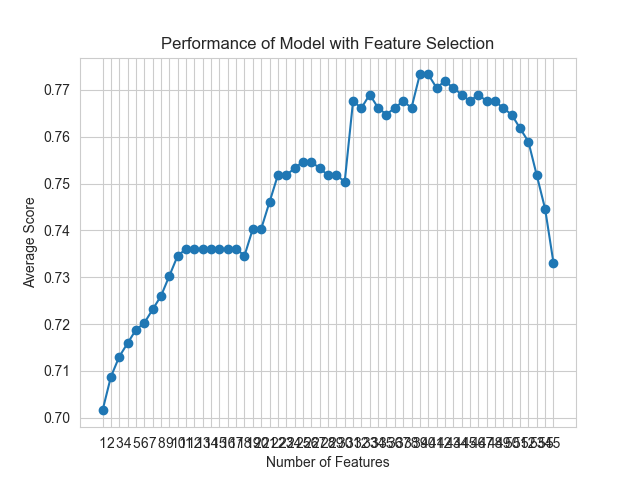

Data behind this chart, as committed beside it:
feature_idx, cv_scores, avg_score, feature_names, ci_bound, std_dev, std_err
(54,), [0.71428571 0.70714286 0.69784173 0.7122…, 0.7016, ('0',), 0.01782, 0.01386, 0.006932
(8, 54), [0.71428571 0.72142857 0.70503597 0.7122…, 0.7087, ('U', '0'), 0.01342, 0.01044, 0.00522
(8, 29, 54), [0.71428571 0.72857143 0.71942446 0.7122…, 0.713, ('U', 'D_3.0', '0'), 0.01611, 0.01253, 0.006267
(8, 25, 29, 54), [0.71428571 0.72857143 0.71942446 0.7122…, 0.7159, ('U', 'BO', 'D_3.0', '0'), 0.01007, 0.007837, 0.003918
(8, 22, 25, 29, 54), [0.72142857 0.73571429 0.71942446 0.7122…, 0.7188, ('U', 'AY', 'BO', 'D_3.0', '0'), 0.01318, 0.01026, 0.005128
(8, 22, 25, 26, 29, 54), [0.72857143 0.71428571 0.70503597 0.7266…, 0.7202, ('U', 'AY', 'BO', 'BP', 'D_3.0', '0'), 0.01174, 0.009137, 0.004568
(8, 22, 25, 26, 29, 45, 54), [0.72857143 0.70714286 0.71942446 0.7266…, 0.7231, ('U', 'AY', 'BO', 'BP', 'D_3.0', 'AA_1.0…, 0.01185, 0.009222, 0.004611
(6, 8, 22, 25, 26, 29, 45, 54), [0.72857143 0.70714286 0.72661871 0.7338…, 0.726, ('N', 'U', 'AY', 'BO', 'BP', 'D_3.0', 'A…, 0.01265, 0.009846, 0.004923
(6, 8, 13, 22, 25, 26, 29, 45, 54), [0.72857143 0.72142857 0.71942446 0.7410…, 0.7303, ('N', 'U', 'AO', 'AY', 'BO', 'BP', 'D_3.…, 0.01191, 0.009266, 0.004633
(6, 8, 13, 22, 25, 26, 29, 33, 45, 54), [0.72857143 0.72857143 0.72661871 0.7482…, 0.7346, ('N', 'U', 'AO', 'AY', 'BO', 'BP', 'D_3.…, 0.01094, 0.008514, 0.004257
(6, 8, 13, 22, 25, 26, 29, 33, 39, 45, 5…, [0.72857143 0.72857143 0.72661871 0.7482…, 0.736, ('N', 'U', 'AO', 'AY', 'BO', 'BP', 'D_3.…, 0.0128, 0.009961, 0.004981
(6, 8, 13, 22, 25, 26, 29, 30, 33, 39, 4…, [0.72857143 0.72857143 0.72661871 0.7482…, 0.736, ('N', 'U', 'AO', 'AY', 'BO', 'BP', 'D_3.…, 0.0128, 0.009961, 0.004981
(6, 8, 13, 22, 25, 26, 29, 30, 31, 33, 3…, [0.72857143 0.72857143 0.72661871 0.7482…, 0.736, ('N', 'U', 'AO', 'AY', 'BO', 'BP', 'D_3.…, 0.0128, 0.009961, 0.004981
(6, 8, 13, 22, 25, 26, 29, 30, 31, 33, 3…, [0.72857143 0.72857143 0.72661871 0.7482…, 0.736, ('N', 'U', 'AO', 'AY', 'BO', 'BP', 'D_3.…, 0.0128, 0.009961, 0.004981
(6, 8, 13, 22, 25, 26, 29, 30, 31, 33, 3…, [0.72857143 0.72857143 0.72661871 0.7482…, 0.736, ('N', 'U', 'AO', 'AY', 'BO', 'BP', 'D_3.…, 0.0128, 0.009961, 0.004981
(6, 8, 13, 22, 25, 26, 29, 30, 31, 33, 3…, [0.72857143 0.72857143 0.72661871 0.7482…, 0.736, ('N', 'U', 'AO', 'AY', 'BO', 'BP', 'D_3.…, 0.0128, 0.009961, 0.004981
(6, 8, 13, 22, 25, 26, 29, 30, 31, 33, 3…, [0.72857143 0.72857143 0.72661871 0.7482…, 0.736, ('N', 'U', 'AO', 'AY', 'BO', 'BP', 'D_3.…, 0.0128, 0.009961, 0.004981
(6, 8, 13, 21, 22, 25, 26, 29, 30, 31, 3…, [0.72142857 0.72857143 0.71942446 0.7482…, 0.7346, ('N', 'U', 'AO', 'AX', 'AY', 'BO', 'BP',…, 0.01869, 0.01454, 0.007272
(2, 6, 8, 13, 21, 22, 25, 26, 28, 29, 30…, [0.73571429 0.72857143 0.71942446 0.7625…, 0.7403, ('F', 'N', 'U', 'AO', 'AX', 'AY', 'BO', …, 0.02088, 0.01624, 0.008121
(2, 6, 8, 13, 21, 22, 25, 26, 28, 29, 30…, [0.73571429 0.72857143 0.71942446 0.7625…, 0.7403, ('F', 'N', 'U', 'AO', 'AX', 'AY', 'BO', …, 0.02088, 0.01624, 0.008121
(6, 7, 8, 13, 19, 21, 25, 26, 28, 29, 30…, [0.72142857 0.75714286 0.72661871 0.7553…, 0.7461, ('N', 'O', 'U', 'AO', 'AV', 'AX', 'BO', …, 0.0241, 0.01875, 0.009374
(6, 7, 8, 13, 19, 21, 22, 24, 25, 28, 29…, [0.71428571 0.77142857 0.74100719 0.7625…, 0.7518, ('N', 'O', 'U', 'AO', 'AV', 'AX', 'AY', …, 0.02786, 0.02167, 0.01084
(6, 7, 8, 12, 13, 19, 21, 22, 24, 25, 28…, [0.71428571 0.77142857 0.74820144 0.7625…, 0.7518, ('N', 'O', 'U', 'AN', 'AO', 'AV', 'AX', …, 0.02595, 0.02019, 0.0101
(6, 7, 8, 12, 13, 19, 21, 22, 24, 25, 27…, [0.72142857 0.76428571 0.75539568 0.7553…, 0.7533, ('N', 'O', 'U', 'AN', 'AO', 'AV', 'AX', …, 0.02164, 0.01683, 0.008417
(6, 7, 8, 11, 12, 13, 19, 21, 22, 24, 25…, [0.72142857 0.77142857 0.74820144 0.7625…, 0.7547, ('N', 'O', 'U', 'AE', 'AN', 'AO', 'AV', …, 0.02383, 0.01854, 0.009271
(6, 7, 8, 11, 12, 13, 19, 21, 22, 24, 25…, [0.72142857 0.77142857 0.74820144 0.7625…, 0.7547, ('N', 'O', 'U', 'AE', 'AN', 'AO', 'AV', …, 0.02383, 0.01854, 0.009271
(6, 7, 8, 11, 12, 13, 19, 21, 22, 24, 25…, [0.72142857 0.77142857 0.74100719 0.7625…, 0.7532, ('N', 'O', 'U', 'AE', 'AN', 'AO', 'AV', …, 0.02475, 0.01925, 0.009627
(6, 7, 8, 11, 12, 13, 19, 21, 22, 24, 25…, [0.72142857 0.76428571 0.74820144 0.7625…, 0.7518, ('N', 'O', 'U', 'AE', 'AN', 'AO', 'AV', …, 0.02092, 0.01627, 0.008137
(6, 7, 8, 10, 11, 13, 19, 21, 22, 24, 27…, [0.71428571 0.77142857 0.75539568 0.7553…, 0.7518, ('N', 'O', 'U', 'AD', 'AE', 'AO', 'AV', …, 0.02528, 0.01967, 0.009836
(6, 7, 8, 10, 11, 12, 19, 21, 22, 24, 27…, [0.71428571 0.76428571 0.75539568 0.7625…, 0.7504, ('N', 'O', 'U', 'AD', 'AE', 'AN', 'AV', …, 0.02367, 0.01842, 0.009208
(0, 1, 6, 7, 10, 12, 19, 20, 21, 22, 23,…, [0.77142857 0.75       0.76978417 0.7697…, 0.7676, ('B', 'C', 'N', 'O', 'AD', 'AN', 'AV', '…, 0.01181, 0.009186, 0.004593
(0, 1, 6, 7, 10, 12, 19, 20, 21, 22, 23,…, [0.77142857 0.75714286 0.76258993 0.7625…, 0.7661, ('B', 'C', 'N', 'O', 'AD', 'AN', 'AV', '…, 0.009117, 0.007094, 0.003547
(0, 1, 6, 7, 9, 10, 12, 19, 20, 21, 22, …, [0.77142857 0.75714286 0.76978417 0.7769…, 0.769, ('B', 'C', 'N', 'O', 'AC', 'AD', 'AN', '…, 0.008357, 0.006502, 0.003251
(0, 1, 6, 7, 9, 10, 12, 19, 20, 21, 22, …, [0.76428571 0.75       0.76258993 0.7769…, 0.7662, ('B', 'C', 'N', 'O', 'AC', 'AD', 'AN', '…, 0.013, 0.01011, 0.005057
(0, 1, 2, 6, 7, 9, 10, 12, 19, 20, 21, 2…, [0.75       0.75       0.76258993 0.7841…, 0.7647, ('B', 'C', 'F', 'N', 'O', 'AC', 'AD', 'A…, 0.01787, 0.0139, 0.006952
(0, 1, 2, 6, 7, 9, 10, 12, 13, 19, 20, 2…, [0.75714286 0.75714286 0.76258993 0.7769…, 0.7662, ('B', 'C', 'F', 'N', 'O', 'AC', 'AD', 'A…, 0.01163, 0.009049, 0.004525
(0, 1, 2, 6, 7, 9, 10, 12, 13, 19, 20, 2…, [0.75714286 0.75714286 0.75539568 0.7913…, 0.7676, ('B', 'C', 'F', 'N', 'O', 'AC', 'AD', 'A…, 0.01836, 0.01429, 0.007143
(0, 1, 2, 6, 7, 9, 10, 12, 13, 19, 20, 2…, [0.75714286 0.75       0.75539568 0.7913…, 0.7662, ('B', 'C', 'F', 'N', 'O', 'AC', 'AD', 'A…, 0.02, 0.01556, 0.007781
(0, 1, 2, 6, 8, 10, 12, 13, 15, 17, 19, …, [0.76428571 0.77857143 0.76978417 0.7697…, 0.7733, ('B', 'C', 'F', 'N', 'U', 'AD', 'AN', 'A…, 0.009124, 0.007099, 0.00355
(0, 1, 2, 6, 8, 10, 12, 13, 15, 17, 19, …, [0.76428571 0.77857143 0.76978417 0.7697…, 0.7733, ('B', 'C', 'F', 'N', 'U', 'AD', 'AN', 'A…, 0.009124, 0.007099, 0.00355
(0, 1, 2, 6, 8, 9, 10, 12, 13, 15, 17, 1…, [0.76428571 0.77142857 0.76978417 0.7625…, 0.7705, ('B', 'C', 'F', 'N', 'U', 'AC', 'AD', 'A…, 0.00978, 0.007609, 0.003805
(0, 1, 2, 6, 8, 9, 10, 12, 13, 15, 17, 1…, [0.76428571 0.77857143 0.76978417 0.7697…, 0.7719, ('B', 'C', 'F', 'N', 'U', 'AC', 'AD', 'A…, 0.006733, 0.005239, 0.002619
(0, 1, 2, 6, 8, 9, 10, 12, 13, 15, 17, 1…, [0.76428571 0.77142857 0.76978417 0.7697…, 0.7705, ('B', 'C', 'F', 'N', 'U', 'AC', 'AD', 'A…, 0.00522, 0.004061, 0.002031
(0, 1, 2, 6, 8, 9, 10, 12, 13, 15, 17, 1…, [0.75714286 0.77142857 0.76978417 0.7697…, 0.769, ('B', 'C', 'F', 'N', 'U', 'AC', 'AD', 'A…, 0.008357, 0.006502, 0.003251
(0, 1, 2, 6, 8, 9, 10, 12, 13, 15, 17, 1…, [0.75714286 0.76428571 0.76978417 0.7697…, 0.7676, ('B', 'C', 'F', 'N', 'U', 'AC', 'AD', 'A…, 0.008484, 0.0066, 0.0033
(1, 2, 6, 7, 8, 9, 10, 11, 12, 13, 15, 1…, [0.75714286 0.77857143 0.76258993 0.7553…, 0.769, ('C', 'F', 'N', 'O', 'U', 'AC', 'AD', 'A…, 0.0178, 0.01385, 0.006923
(1, 2, 6, 7, 8, 9, 10, 11, 12, 13, 15, 1…, [0.75714286 0.77142857 0.76258993 0.7553…, 0.7676, ('C', 'F', 'N', 'O', 'U', 'AC', 'AD', 'A…, 0.01689, 0.01314, 0.006569
(1, 2, 6, 7, 8, 9, 10, 11, 12, 13, 15, 1…, [0.75714286 0.77857143 0.76258993 0.7553…, 0.7676, ('C', 'F', 'N', 'O', 'U', 'AC', 'AD', 'A…, 0.01497, 0.01165, 0.005824
(0, 1, 2, 3, 5, 6, 8, 10, 11, 12, 13, 14…, [0.76428571 0.77142857 0.72661871 0.7841…, 0.7661, ('B', 'C', 'F', 'H', 'M', 'N', 'U', 'AD'…, 0.02723, 0.02118, 0.01059
(0, 1, 2, 3, 5, 6, 8, 10, 11, 12, 13, 14…, [0.76428571 0.77142857 0.72661871 0.7841…, 0.7647, ('B', 'C', 'F', 'H', 'M', 'N', 'U', 'AD'…, 0.02587, 0.02013, 0.01006
(0, 1, 2, 3, 5, 6, 8, 10, 11, 12, 13, 14…, [0.76428571 0.77142857 0.71942446 0.7769…, 0.7618, ('B', 'C', 'F', 'H', 'M', 'N', 'U', 'AD'…, 0.0279, 0.0217, 0.01085
(0, 1, 2, 3, 5, 6, 8, 10, 11, 12, 13, 14…, [0.76428571 0.77142857 0.70503597 0.7769…, 0.7589, ('B', 'C', 'F', 'H', 'M', 'N', 'U', 'AD'…, 0.03516, 0.02735, 0.01368
(1, 2, 3, 4, 5, 6, 7, 8, 9, 10, 11, 12, …, [0.75714286 0.75714286 0.71942446 0.7482…, 0.7518, ('C', 'F', 'H', 'L', 'M', 'N', 'O', 'U',…, 0.02406, 0.01872, 0.00936
(1, 2, 3, 4, 5, 6, 7, 8, 9, 10, 11, 12, …, [0.75714286 0.74285714 0.71942446 0.7338…, 0.7446, ('C', 'F', 'H', 'L', 'M', 'N', 'O', 'U',…, 0.02259, 0.01758, 0.008789
(0, 1, 2, 3, 4, 5, 6, 7, 8, 9, 10, 11, 1…, [0.75714286 0.74285714 0.69784173 0.7338…, 0.7331, ('B', 'C', 'F', 'H', 'L', 'M', 'N', 'O',…, 0.02517, 0.01958, 0.009791
